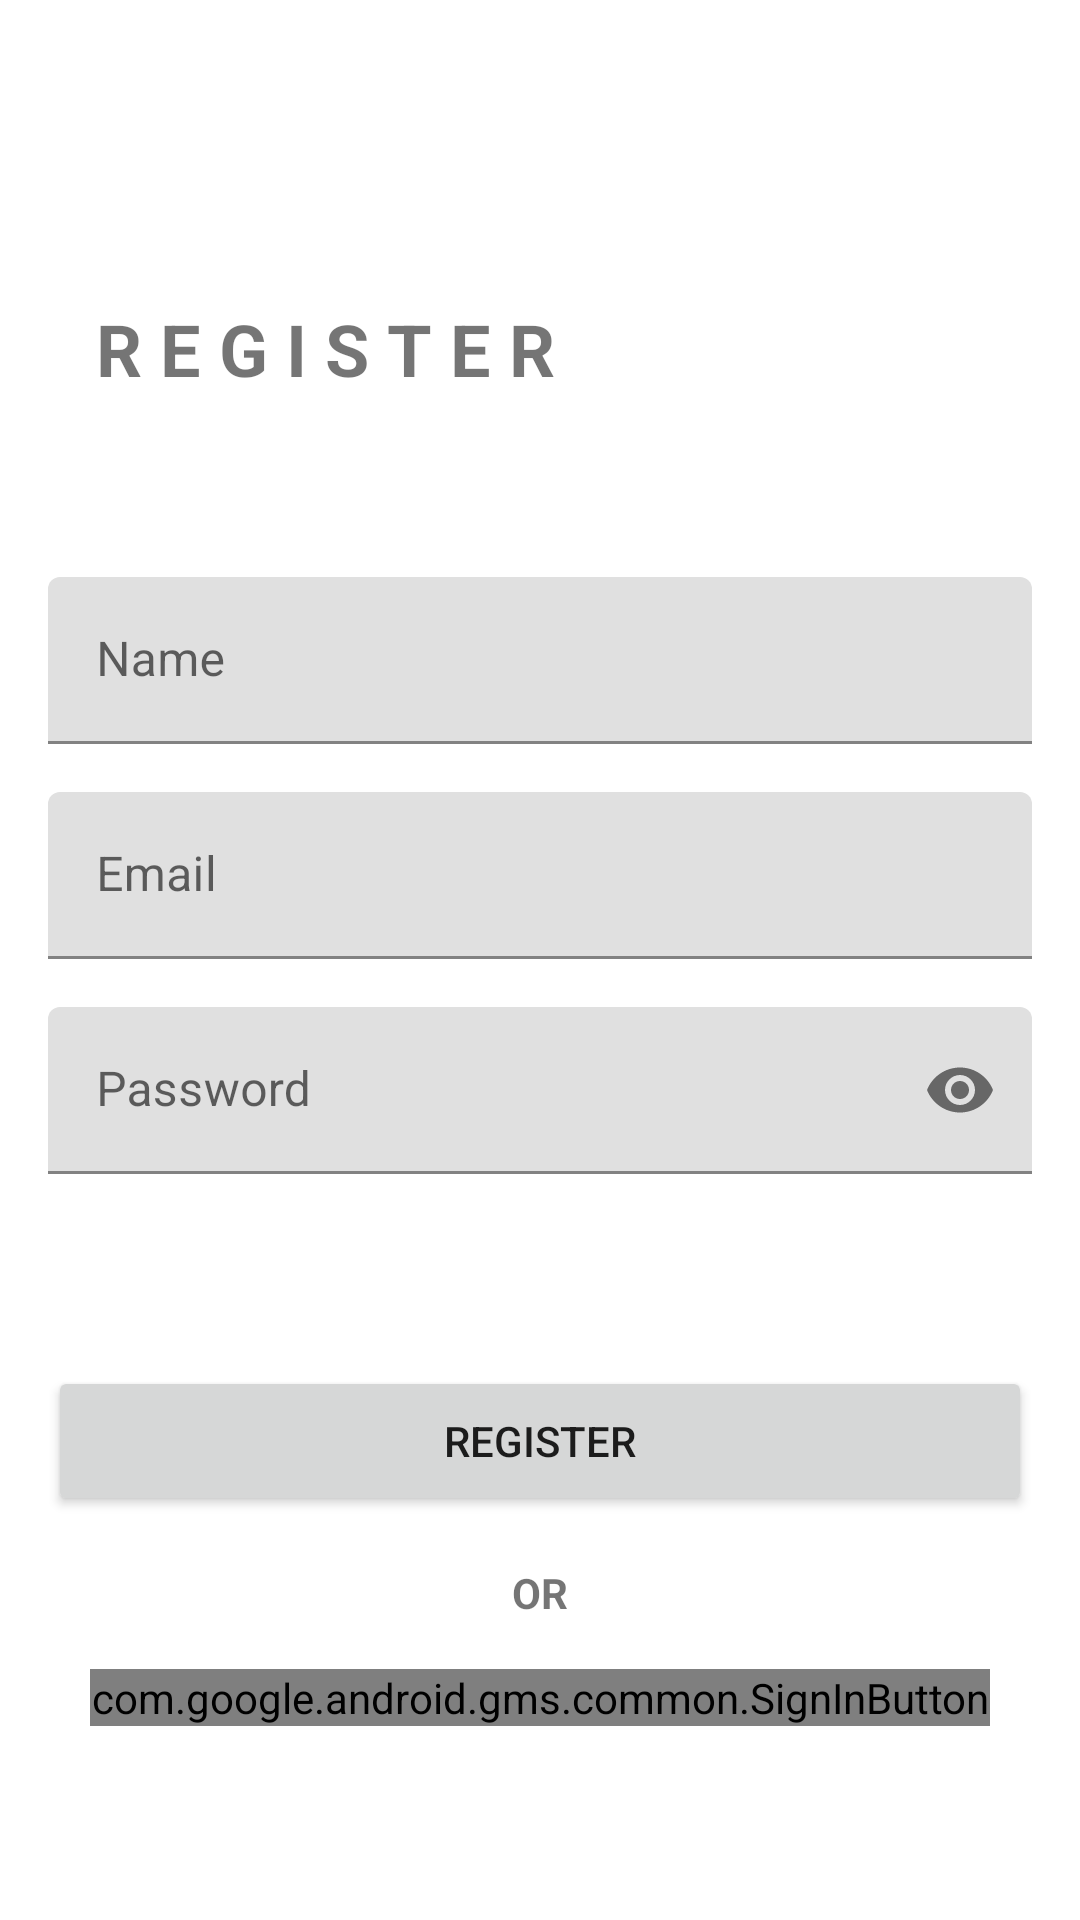

Android layout source for this screen:
<!-- AndroidManifest.xml: application theme Theme.FirebaseAuthExample -->
<!-- res/layout/fragment_register.xml -->
<?xml version="1.0" encoding="utf-8"?>
<androidx.constraintlayout.widget.ConstraintLayout xmlns:android="http://schemas.android.com/apk/res/android"
    xmlns:app="http://schemas.android.com/apk/res-auto"
    xmlns:tools="http://schemas.android.com/tools"
    android:layout_width="match_parent"
    android:layout_height="match_parent"
    tools:context=".ui.register.RegisterFragment">

    <TextView
        android:id="@+id/textView"
        android:layout_width="wrap_content"
        android:layout_height="wrap_content"
        android:layout_marginStart="32dp"
        android:layout_marginTop="100dp"
        android:text="R E G I S T E R"
        android:textSize="24sp"
        android:textStyle="bold"
        app:layout_constraintStart_toStartOf="parent"
        app:layout_constraintTop_toTopOf="parent" />

    <com.google.android.material.textfield.TextInputLayout
        android:id="@+id/textInputLayout3"
        android:layout_width="0dp"
        android:layout_height="wrap_content"
        android:layout_marginStart="16dp"
        android:layout_marginTop="60dp"
        android:layout_marginEnd="16dp"
        app:layout_constraintEnd_toEndOf="parent"
        app:layout_constraintHorizontal_bias="0.5"
        app:layout_constraintStart_toStartOf="parent"
        app:layout_constraintTop_toBottomOf="@+id/textView">

        <com.google.android.material.textfield.TextInputEditText
            android:id="@+id/edt_name"
            android:layout_width="match_parent"
            android:layout_height="wrap_content"
            android:hint="Name"
            android:inputType="textPersonName"/>
    </com.google.android.material.textfield.TextInputLayout>

    <com.google.android.material.textfield.TextInputLayout
        android:id="@+id/textInputLayout"
        android:layout_width="0dp"
        android:layout_height="wrap_content"
        android:layout_marginStart="16dp"
        android:layout_marginTop="16dp"
        android:layout_marginEnd="16dp"
        app:layout_constraintEnd_toEndOf="parent"
        app:layout_constraintStart_toStartOf="parent"
        app:layout_constraintTop_toBottomOf="@+id/textInputLayout3">

        <com.google.android.material.textfield.TextInputEditText
            android:id="@+id/edt_email"
            android:layout_width="match_parent"
            android:layout_height="wrap_content"
            android:hint="Email"
            android:inputType="textWebEmailAddress"/>
    </com.google.android.material.textfield.TextInputLayout>

    <com.google.android.material.textfield.TextInputLayout
        android:id="@+id/textInputLayout2"
        android:layout_width="0dp"
        android:layout_height="wrap_content"
        android:layout_marginStart="16dp"
        android:layout_marginTop="16dp"
        android:layout_marginEnd="16dp"
        app:layout_constraintEnd_toEndOf="parent"
        app:layout_constraintStart_toStartOf="parent"
        app:layout_constraintTop_toBottomOf="@+id/textInputLayout"
        app:passwordToggleEnabled="true">

        <com.google.android.material.textfield.TextInputEditText
            android:id="@+id/edt_password"
            android:layout_width="match_parent"
            android:layout_height="wrap_content"
            android:hint="Password"
            android:inputType="textPassword" />
    </com.google.android.material.textfield.TextInputLayout>


    <Button
        android:id="@+id/btn_register"
        android:layout_width="0dp"
        android:layout_height="50dp"
        android:layout_marginStart="16dp"
        android:layout_marginTop="64dp"
        android:layout_marginEnd="16dp"
        android:text="Register"
        app:layout_constraintEnd_toEndOf="parent"
        app:layout_constraintStart_toStartOf="parent"
        app:layout_constraintTop_toBottomOf="@+id/textInputLayout2" />

    <TextView
        android:id="@+id/textView2"
        android:layout_width="wrap_content"
        android:layout_height="wrap_content"
        android:layout_marginTop="16dp"
        android:text="OR"
        android:textStyle="bold"
        app:layout_constraintEnd_toEndOf="parent"
        app:layout_constraintStart_toStartOf="parent"
        app:layout_constraintTop_toBottomOf="@+id/btn_register" />

    <com.google.android.gms.common.SignInButton
        android:id="@+id/google_signIn"
        android:layout_width="300dp"
        android:layout_height="wrap_content"
        android:layout_marginTop="16dp"
        app:layout_constraintEnd_toEndOf="parent"
        app:layout_constraintStart_toStartOf="parent"
        app:layout_constraintTop_toBottomOf="@+id/textView2" />

</androidx.constraintlayout.widget.ConstraintLayout>
<!-- resources referenced by this layout -->
<resources>
  <style name="Theme.FirebaseAuthExample" parent="Theme.MaterialComponents.DayNight.NoActionBar">
          
          <item name="colorPrimary">@color/purple_500</item>
          <item name="colorPrimaryVariant">@color/purple_700</item>
          <item name="colorOnPrimary">@color/white</item>
          
          <item name="colorSecondary">@color/teal_200</item>
          <item name="colorSecondaryVariant">@color/teal_700</item>
          <item name="colorOnSecondary">@color/black</item>
          
          <item name="android:statusBarColor" tools:targetApi="l">?attr/colorPrimaryVariant</item>
          
      </style>
  <!-- not gathered from this repository: default colours our renderer supplied (Android Studio template values) -->
  <color name="purple_500">#FF6200EE</color>
  <color name="purple_700">#FF3700B3</color>
  <color name="teal_200">#FF03DAC5</color>
  <color name="teal_700">#FF018786</color>
  <color name="black">#FF000000</color>
  <color name="white">#FFFFFFFF</color>
</resources>
